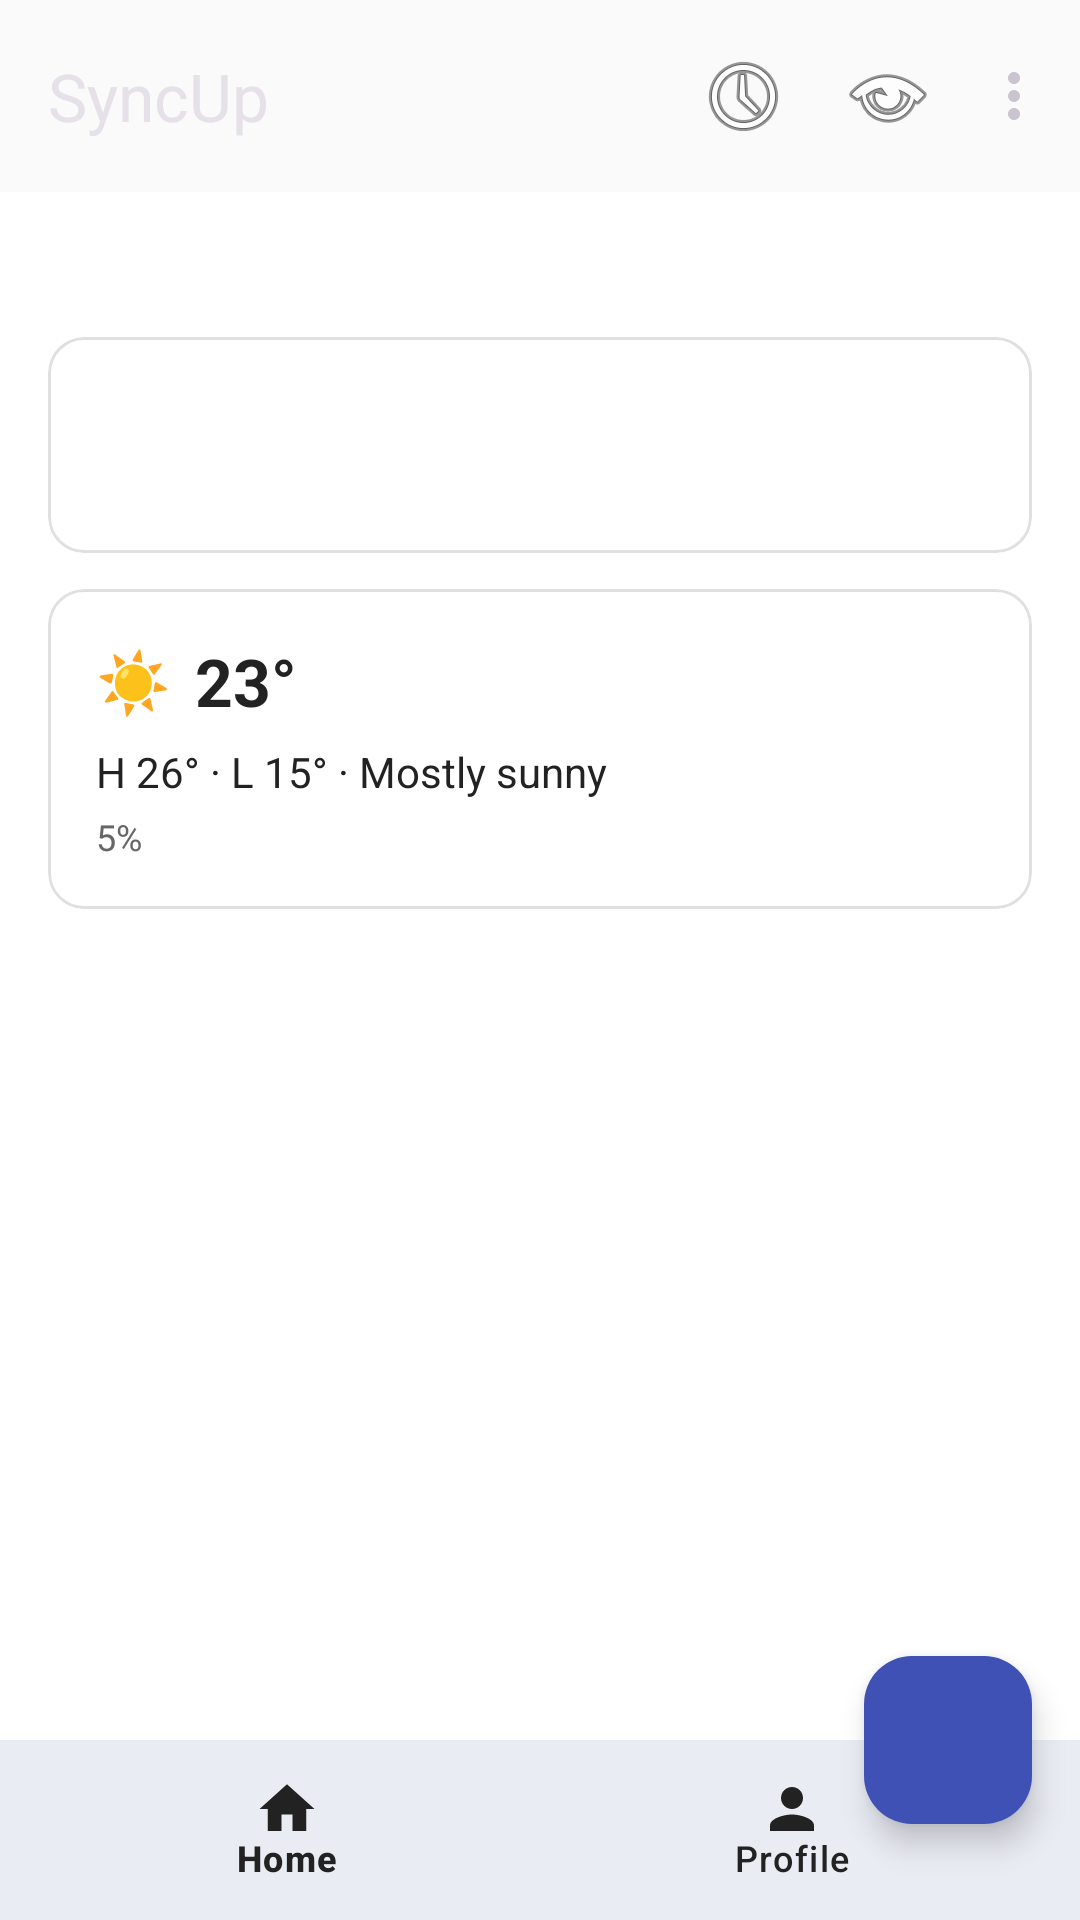

Here is an Android app screen rendered from its layout file. Give the layout XML and the strings, colors and styles it references.
<!-- AndroidManifest.xml: application theme Theme.SyncUp -->
<!-- res/layout/activity_home.xml -->
<?xml version="1.0" encoding="utf-8"?>
<androidx.coordinatorlayout.widget.CoordinatorLayout
    xmlns:android="http://schemas.android.com/apk/res/android"
    xmlns:app="http://schemas.android.com/apk/res-auto"
    xmlns:tools="http://schemas.android.com/tools"
    android:layout_width="match_parent"
    android:layout_height="match_parent"
    android:background="@color/sp_bg"
    android:fitsSystemWindows="true"
    tools:context=".ui.home.HomeActivity">

    
    <com.google.android.material.appbar.AppBarLayout
        android:id="@+id/appBar"
        android:layout_width="match_parent"
        android:layout_height="wrap_content"
        android:background="@color/sp_surface"
        android:fitsSystemWindows="true"
        app:liftOnScroll="true"
        app:elevation="8dp">

        <com.google.android.material.appbar.MaterialToolbar
            android:id="@+id/topAppBar"
            android:layout_width="match_parent"
            android:layout_height="?attr/actionBarSize"
            android:titleTextColor="@color/sp_text"
            app:title="SyncUp"
            app:menu="@menu/top_app_bar_menu"
            app:contentInsetStartWithNavigation="0dp"/>
    </com.google.android.material.appbar.AppBarLayout>

    
    <androidx.core.widget.NestedScrollView
        android:id="@+id/contentScroll"
        android:layout_width="match_parent"
        android:layout_height="match_parent"
        android:fillViewport="true"
        android:paddingTop="12dp"
        android:paddingBottom="88dp"
        app:layout_behavior="@string/appbar_scrolling_view_behavior">

        <LinearLayout
            android:layout_width="match_parent"
            android:layout_height="wrap_content"
            android:orientation="vertical"
            android:paddingHorizontal="16dp">

            <TextView
                android:id="@+id/tvMonth"
                android:layout_width="wrap_content"
                android:layout_height="wrap_content"
                android:layout_marginBottom="12dp"
                android:text=""
                tools:text="November 2025"
                android:textColor="@color/sp_text"
                android:textSize="18sp"
                android:textStyle="bold"/>

            <com.google.android.material.card.MaterialCardView
                android:layout_width="match_parent"
                android:layout_height="wrap_content"
                android:layout_marginBottom="12dp"
                app:cardBackgroundColor="@color/sp_card"
                app:cardCornerRadius="12dp"
                app:strokeColor="@color/sp_border"
                app:strokeWidth="1dp">

                <androidx.recyclerview.widget.RecyclerView
                    android:id="@+id/weekList"
                    android:layout_width="match_parent"
                    android:layout_height="72dp"
                    android:clipToPadding="false"
                    android:overScrollMode="never"
                    android:paddingHorizontal="8dp"
                    android:importantForAccessibility="no"
                    tools:listitem="@layout/item_week_day"/>
            </com.google.android.material.card.MaterialCardView>

            <include
                android:id="@+id/weatherCard"
                layout="@layout/view_weather_card"
                android:layout_width="match_parent"
                android:layout_height="wrap_content"
                android:layout_marginBottom="12dp"/>

            <androidx.recyclerview.widget.RecyclerView
                android:id="@+id/taskList"
                android:layout_width="match_parent"
                android:layout_height="wrap_content"
                android:clipToPadding="false"
                android:overScrollMode="never"
                android:paddingTop="4dp"
                android:paddingBottom="8dp"
                android:importantForAccessibility="no"
                tools:listitem="@layout/item_task"/>
        </LinearLayout>
    </androidx.core.widget.NestedScrollView>

    <com.google.android.material.bottomnavigation.BottomNavigationView
        android:id="@+id/bottomNavigation"
        android:layout_width="match_parent"
        android:layout_height="60dp"
        android:layout_gravity="bottom"
        android:background="@color/sp_surface"
        app:itemIconTint="@color/sp_text"
        app:itemTextColor="@color/sp_text"
        app:labelVisibilityMode="labeled"
        app:itemIconSize="22dp"
        app:itemHorizontalTranslationEnabled="false"
        app:menu="@menu/bottom_nav_menu"/>

    <com.google.android.material.floatingactionbutton.FloatingActionButton
        android:id="@+id/fabAddTask"
        android:layout_width="wrap_content"
        android:layout_height="wrap_content"
        android:contentDescription="@string/add"
        android:src="@drawable/ic_add_24"
        app:backgroundTint="@color/sp_accent"
        app:tint="@color/sp_text"
        app:layout_anchor="@id/bottomNavigation"
        app:layout_anchorGravity="top|end"
        android:layout_marginEnd="16dp"
        android:layout_marginBottom="12dp"/>
</androidx.coordinatorlayout.widget.CoordinatorLayout>
<!-- res/layout/item_week_day.xml (included above) -->
<?xml version="1.0" encoding="utf-8"?>
<LinearLayout xmlns:android="http://schemas.android.com/apk/res/android"
    android:layout_width="64dp"
    android:layout_height="72dp"
    android:orientation="vertical"
    android:gravity="center"
    android:padding="6dp">

    <TextView
        android:id="@+id/tvDow"
        android:layout_width="wrap_content"
        android:layout_height="wrap_content"
        android:text="Sun"
        android:textSize="12sp"
        android:textColor="@color/sp_text" />

    <TextView
        android:id="@+id/tvDay"
        android:layout_width="36dp"
        android:layout_height="36dp"
        android:gravity="center"
        android:text="01"
        android:textStyle="bold"
        android:textSize="14sp"
        android:textColor="@color/sp_text"
        android:layout_marginTop="6dp" />
</LinearLayout>
<!-- res/layout/view_weather_card.xml (included above) -->
<?xml version="1.0" encoding="utf-8"?>
<com.google.android.material.card.MaterialCardView
    xmlns:android="http://schemas.android.com/apk/res/android"
    xmlns:app="http://schemas.android.com/apk/res-auto"
    android:layout_width="match_parent"
    android:layout_height="wrap_content"
    android:layout_marginTop="8dp"
    android:layout_marginBottom="8dp"
    app:cardCornerRadius="12dp"
    app:strokeWidth="1dp"
    app:strokeColor="@color/sp_border"
    app:cardBackgroundColor="@color/sp_card">

    <LinearLayout
        android:layout_width="match_parent"
        android:layout_height="wrap_content"
        android:orientation="vertical"
        android:padding="16dp">

        
        <LinearLayout
            android:layout_width="match_parent"
            android:layout_height="wrap_content"
            android:orientation="horizontal"
            android:gravity="center_vertical">

            <TextView
                android:id="@+id/tvEmoji"
                android:layout_width="wrap_content"
                android:layout_height="wrap_content"
                android:text="☀️"
                android:textSize="20sp"
                android:layout_marginEnd="8dp"/>

            <TextView
                android:id="@+id/tvTemp"
                android:layout_width="wrap_content"
                android:layout_height="wrap_content"
                android:text="23°"
                android:textColor="@color/sp_text"
                android:textStyle="bold"
                android:textSize="22sp"/>
        </LinearLayout>

        
        <TextView
            android:id="@+id/tvSummary"
            android:layout_width="wrap_content"
            android:layout_height="wrap_content"
            android:layout_marginTop="6dp"
            android:text="H 26° · L 15° · Mostly sunny"
            android:textColor="@color/sp_text"
            android:textSize="14sp"/>

        
        <TextView
            android:id="@+id/tvRain"
            android:layout_width="wrap_content"
            android:layout_height="wrap_content"
            android:layout_marginTop="4dp"
            android:text="5%"
            android:textColor="@color/sp_text_subtle"
            android:textSize="12sp"/>
    </LinearLayout>
</com.google.android.material.card.MaterialCardView>
<!-- res/layout/item_task.xml (included above) -->
<?xml version="1.0" encoding="utf-8"?>
<com.google.android.material.card.MaterialCardView
    xmlns:android="http://schemas.android.com/apk/res/android"
    xmlns:app="http://schemas.android.com/apk/res-auto"
    android:layout_width="match_parent"
    android:layout_height="wrap_content"
    android:layout_marginHorizontal="16dp"
    android:layout_marginVertical="6dp"
    app:cardBackgroundColor="@color/sp_card"
    app:cardCornerRadius="12dp"
    app:strokeWidth="1dp"
    app:strokeColor="@color/sp_border">

    <LinearLayout
        android:layout_width="match_parent"
        android:layout_height="wrap_content"
        android:orientation="horizontal"
        android:padding="14dp"
        android:gravity="center_vertical">

        <CheckBox
            android:id="@+id/cbDone"
            android:layout_width="48dp"
            android:layout_height="48dp"
            android:layout_marginEnd="12dp"
            android:buttonTint="@color/sp_accent" />

        <LinearLayout
            android:layout_width="0dp"
            android:layout_height="wrap_content"
            android:layout_weight="1"
            android:orientation="vertical">

            
            <TextView
                android:id="@+id/tvTaskTitle"
                android:layout_width="wrap_content"
                android:layout_height="wrap_content"
                android:text="Finish Wireframes"
                android:textColor="@color/sp_text"
                android:textSize="16sp"
                android:textStyle="bold"/>

            
            <TextView
                android:id="@+id/tvTaskTag"
                android:layout_width="wrap_content"
                android:layout_height="wrap_content"
                android:text="Today · High"
                android:textColor="@color/sp_text_subtle"
                android:textSize="13sp"
                android:layout_marginTop="2dp"/>
        </LinearLayout>
    </LinearLayout>
</com.google.android.material.card.MaterialCardView>
<!-- resources referenced by this layout -->
<resources>
  <color name="sp_accent">#3F51B5</color>
  <color name="sp_bg">#FFFFFF</color>
  <color name="sp_border">#E0E0E0</color>
  <color name="sp_card">#FFFFFF</color>
  <color name="sp_surface">#FAFAFA</color>
  <color name="sp_text">#222222</color>
  <color name="sp_text_subtle">#666666</color>
  <string name="add">Add</string>
  <style name="Theme.SyncUp" parent="Theme.Material3.Dark.NoActionBar">
          <item name="colorSurface">@color/sp_surface</item>
          <item name="colorOnSurface">@color/sp_text</item>
          <item name="colorPrimary">@color/sp_accent</item>
          <item name="colorPrimaryContainer">@color/sp_card</item>
  
          <item name="android:statusBarColor">@color/sp_bg</item>
          <item name="android:navigationBarColor">@color/sp_bg</item>
          <item name="android:windowBackground">@color/sp_bg</item>
      </style>
</resources>
